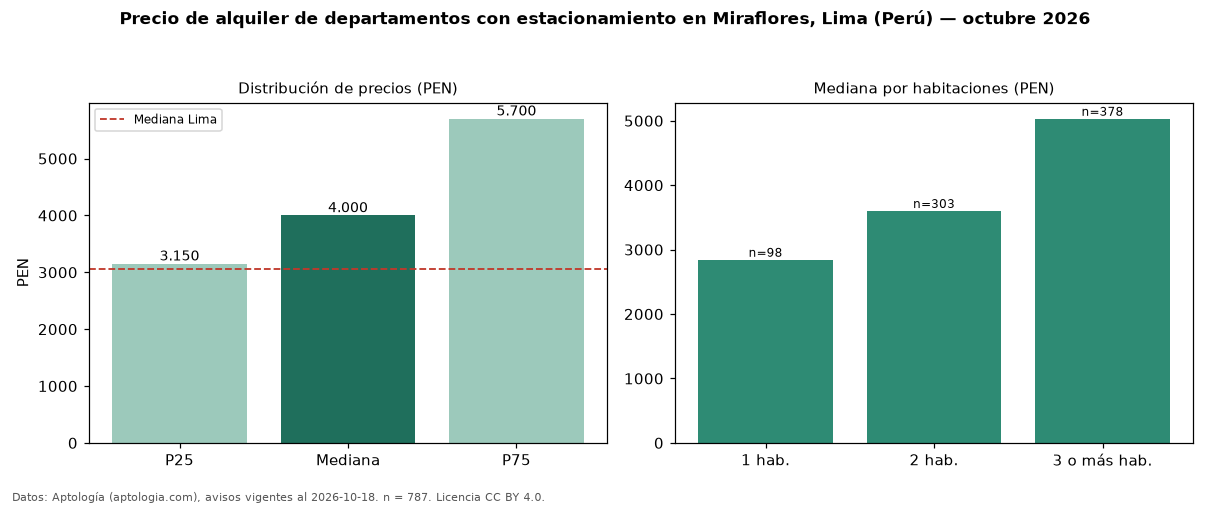

The table this chart was drawn from, first rows:
seccion, metrica, valor, moneda, n
filtro, parq1, con estacionamiento, , 787
precio, p25, 3150, PEN, 787
precio, mediana, 4000, PEN, 787
precio, p75, 5700, PEN, 787
precio, minimo, 1700, PEN, 787
precio, maximo, 18330, PEN, 787
m2, mediana_precio_m2, 36.61, PEN, 777
m2, area_mediana_m2, 119.0, m2, 777
admin, mediana_admin_mes, 420.0, PEN, 153
banos, mediana_banos, 2.0, , 
parqueadero, pct_con_parqueadero, 100.0, %, 787
habitaciones, 1, 2842, PEN, 98
habitaciones, 2, 3600, PEN, 303
habitaciones, 3+, 5031, PEN, 378
ciudad, mediana_ciudad_referencia, 3050, PEN, 
ciudad, mediana_m2_ciudad, 32.91, PEN, 
fuente, fecha_datos, 2026-10-18, , 
fuente, atribucion, https://www.aptologia.com/pe/alquiler/li…, , 
fuente, licencia, CC BY 4.0, , 
